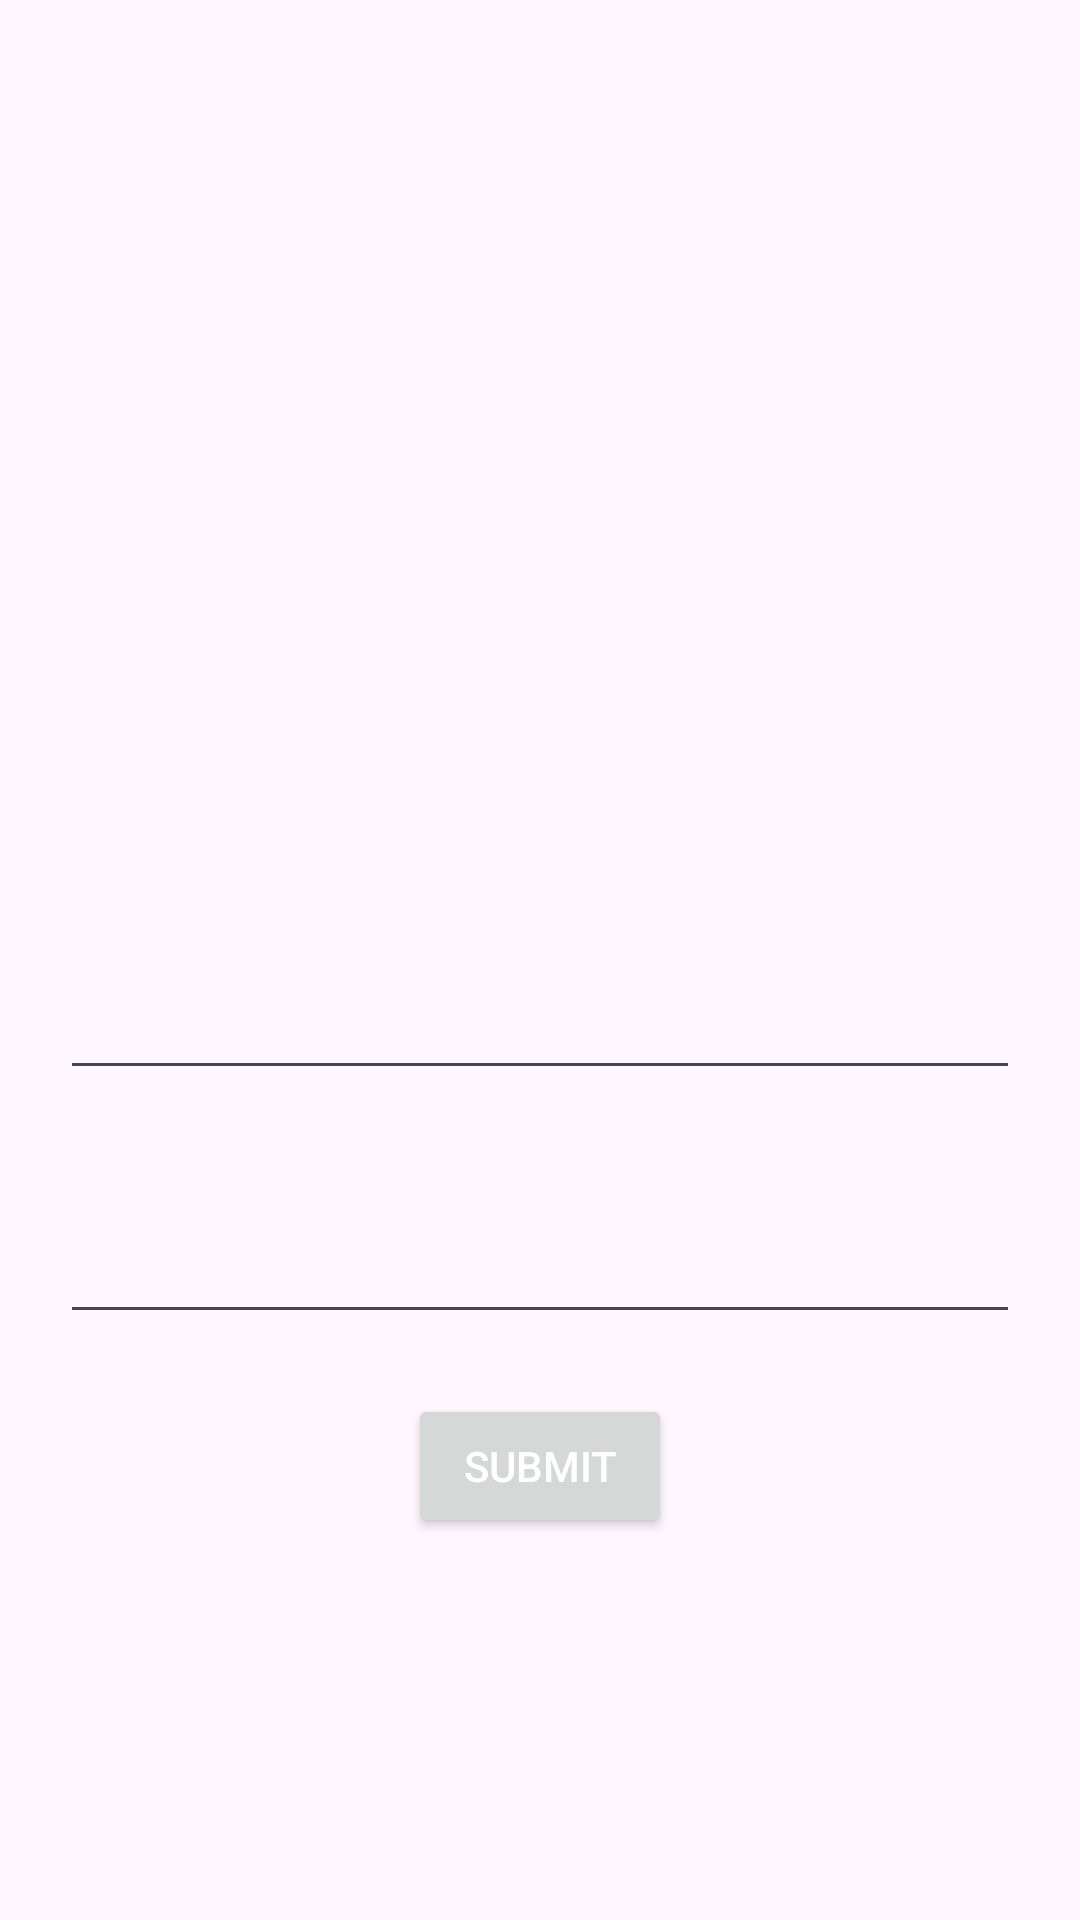

This screen was rendered from an Android layout file. Write that file and the resources it references.
<!-- AndroidManifest.xml: application theme Theme.PracticeTest8 -->
<!-- res/layout/activity_main2.xml -->
<?xml version="1.0" encoding="utf-8"?>
<LinearLayout
    xmlns:android="http://schemas.android.com/apk/res/android"
    xmlns:app="http://schemas.android.com/apk/res-auto"
    xmlns:tools="http://schemas.android.com/tools"
    android:layout_width="match_parent"
    android:layout_height="match_parent"
    android:orientation="vertical"
    tools:context=".MainActivity2">

    <ImageView
        android:id="@+id/image"
        android:layout_width="200dp"
        android:layout_height="202dp"
        android:layout_gravity="center"
        android:layout_marginTop="100dp"
        />
    <EditText
        android:id="@+id/name"
        android:layout_width="match_parent"
        android:layout_height="wrap_content"
        android:layout_margin="20dp"
        />
    <EditText
        android:id="@+id/email"
        android:layout_width="match_parent"
        android:layout_height="wrap_content"
        android:layout_margin="20dp"
        />
    <Button
        android:id="@+id/SUBMIT"
        android:layout_width="wrap_content"
        android:layout_height="wrap_content"
        android:textColorHint="@color/white"
        android:hint="SUBMIT"
        android:layout_gravity="center"
        />


</LinearLayout>
<!-- resources referenced by this layout -->
<resources>
  <style name="Theme.PracticeTest8" parent="Base.Theme.PracticeTest8" />
  <style name="Base.Theme.PracticeTest8" parent="Theme.Material3.DayNight.NoActionBar">
          
          
      </style>
  <!-- not gathered from this repository: default colours our renderer supplied (Android Studio template values) -->
  <color name="white">#FFFFFFFF</color>
</resources>
